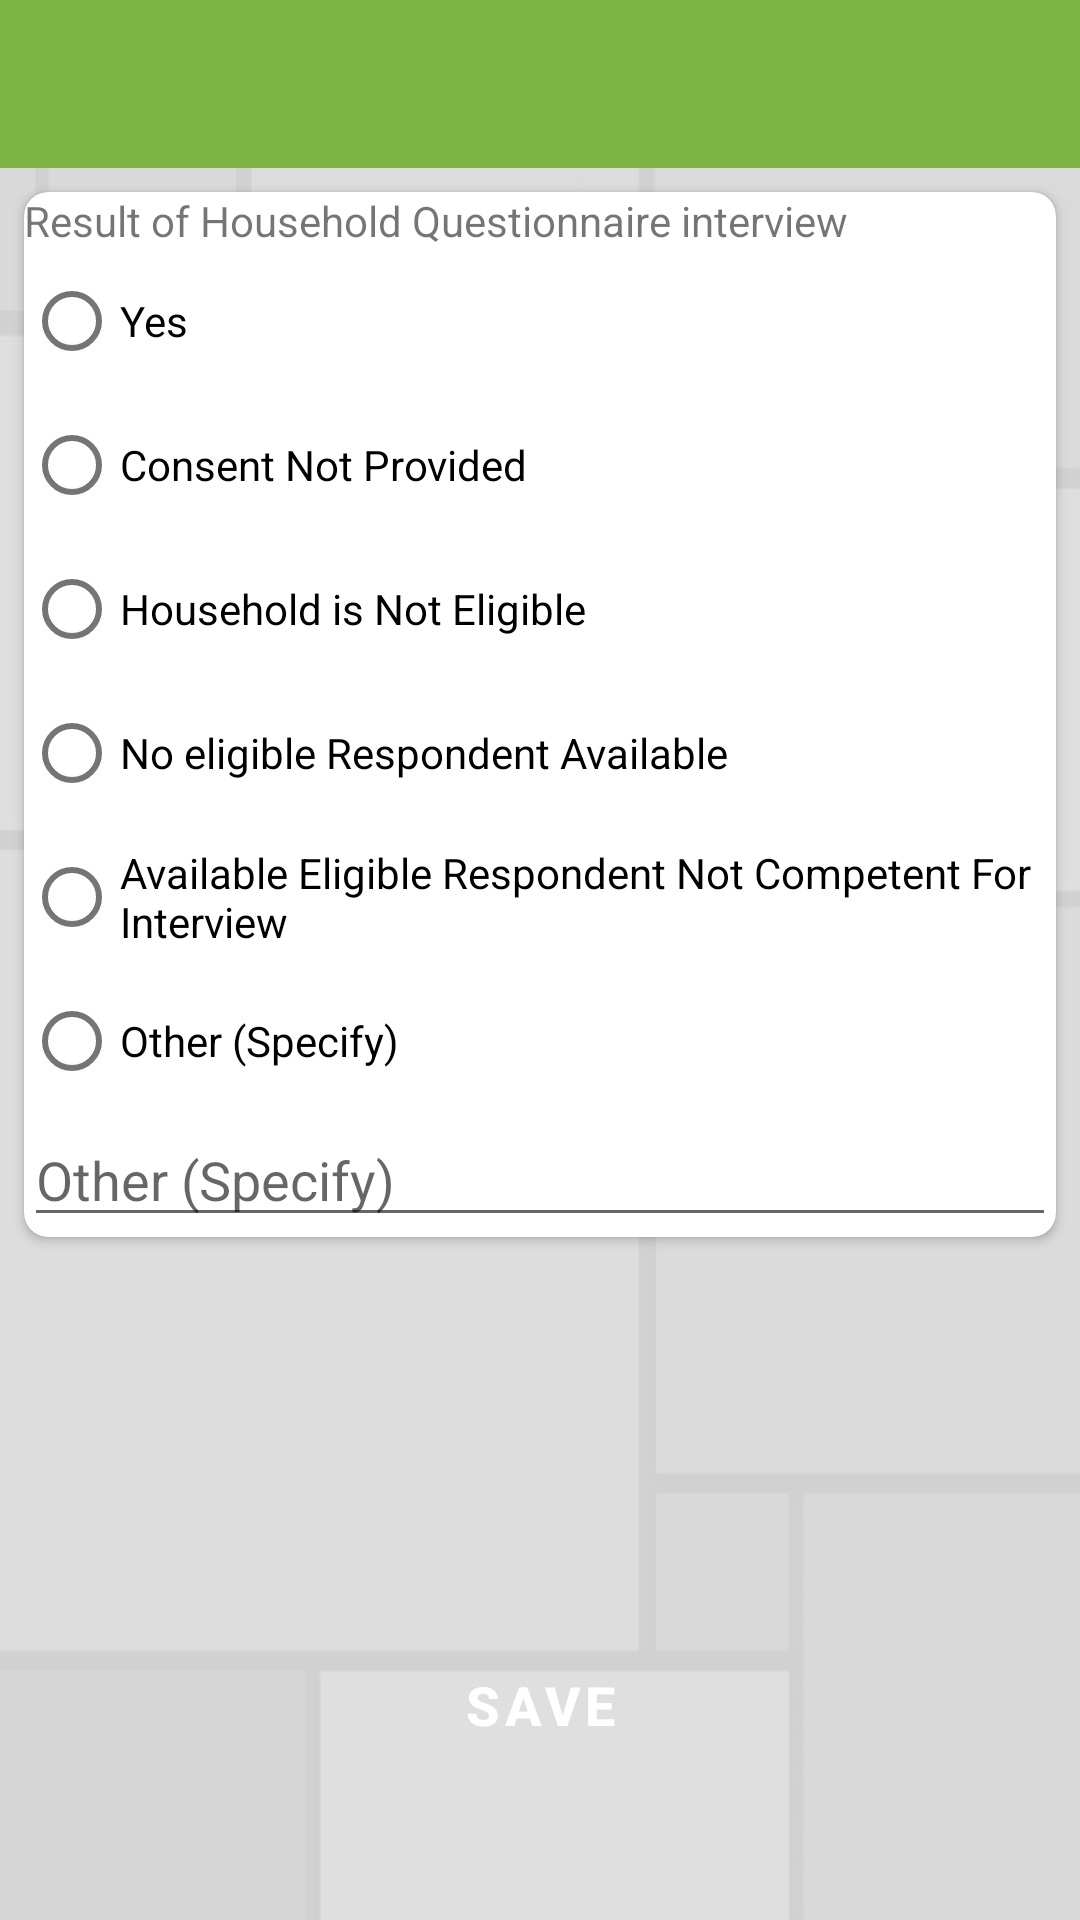

Layout XML and referenced resources for this Android screen:
<!-- AndroidManifest.xml: application theme Theme.main -->
<!-- res/layout/activity_ending.xml -->
<?xml version="1.0" encoding="utf-8"?>
<layout xmlns:android="http://schemas.android.com/apk/res/android"
    xmlns:app="http://schemas.android.com/apk/res-auto"
    xmlns:tools="http://schemas.android.com/tools"
    tools:context="enp_baseline.ui.EndingActivity">

    <data>

        <import type="android.view.View" />

        <variable
            name="form"
            type="edu.aku.hassannaqvi.wbcct_baseline.models.Form" />
    </data>


    <LinearLayout
        android:layout_width="match_parent"
        android:layout_height="wrap_content"
        android:background="@drawable/app_bg_gray"
        android:orientation="vertical">


        
        <androidx.appcompat.widget.Toolbar
            android:id="@+id/toolbar"
            style="@null"
            android:layout_width="match_parent"
            android:layout_height="wrap_content"
            android:background="@color/colorPrimary"
            android:minHeight="?attr/actionBarSize"
            android:theme="@style/ToolbarTheme"
            app:popupTheme="@style/ThemeOverlay.AppCompat.Light"
            app:subtitleTextAppearance="@style/Toolbar.SubtitleText"
            app:titleTextAppearance="@style/Toolbar.TitleText" />

        <ScrollView
            android:layout_width="match_parent"
            android:layout_height="wrap_content">

            <LinearLayout
                android:id="@+id/fldGrpEnd"
                android:layout_width="match_parent"
                android:layout_height="wrap_content"
                android:orientation="vertical">


                
                <androidx.cardview.widget.CardView
                    android:id="@+id/fldGrpCVistatus"
                    style="@style/cardView">

                    <LinearLayout
                        android:layout_width="match_parent"
                        android:layout_height="wrap_content"
                        android:orientation="vertical">

                        <LinearLayout
                            android:layout_width="match_parent"
                            android:layout_height="wrap_content"
                            android:background="@drawable/bottom"
                            android:orientation="horizontal">


                            <TextView
                                android:layout_width="match_parent"
                                android:layout_height="match_parent"
                                android:text="@string/istatus" />

                        </LinearLayout>

                        <RadioGroup
                            android:id="@+id/istatus"
                            android:layout_width="match_parent"
                            android:layout_height="wrap_content">

                            <RadioButton
                                android:id="@+id/istatusa"
                                android:layout_width="match_parent"
                                android:layout_height="wrap_content"
                                android:text="@string/istatusa" />

                            <RadioButton
                                android:id="@+id/istatusb"
                                android:layout_width="match_parent"
                                android:layout_height="wrap_content"
                                android:text="@string/istatusb" />

                            <RadioButton
                                android:id="@+id/istatusc"
                                android:layout_width="match_parent"
                                android:layout_height="wrap_content"
                                android:text="@string/istatusc" />

                            <RadioButton
                                android:id="@+id/istatusd"
                                android:layout_width="match_parent"
                                android:layout_height="wrap_content"
                                android:text="@string/istatusd" />

                            <RadioButton
                                android:id="@+id/istatuse"
                                android:layout_width="match_parent"
                                android:layout_height="wrap_content"
                                android:text="@string/istatuse" />

                            <RadioButton
                                android:id="@+id/istatus96"
                                android:layout_width="match_parent"
                                android:layout_height="wrap_content"
                                android:text="@string/istatus96" />

                            <EditText
                                android:id="@+id/istatus96x"
                                android:layout_width="match_parent"
                                android:layout_height="wrap_content"
                                android:digits="AaBbCcDdEeFfGgHhIiJjKkLlMmNnOoPpQqRrSsTtUuVvWwXxYyZz0123456789,. "
                                android:hint="@string/istatus96"
                                android:tag="istatus96"
                                android:text='@{istatus96.checked ? istatus96x.getText().toString() : ""}'
                                android:textDirection="ltr"
                                android:visibility='@{istatus96.checked? View.VISIBLE : View.GONE}' />

                        </RadioGroup>

                    </LinearLayout>

                </androidx.cardview.widget.CardView>


                
                <LinearLayout
                    android:layout_width="match_parent"
                    android:layout_height="wrap_content"
                    android:layout_gravity="end"
                    android:layout_marginTop="100dp"
                    android:orientation="horizontal"
                    android:padding="24dp">


                    
                    <Button
                        android:id="@+id/btn_Continue"
                        android:layout_width="match_parent"
                        android:layout_height="match_parent"
                        android:background="@drawable/capsule"
                        android:backgroundTint="@color/colorAccentOverlay"
                        android:backgroundTintMode="src_atop"
                        android:onClick="BtnEnd"
                        android:text="Save"
                        android:textColor="@color/white"
                        android:textSize="18sp"
                        android:textStyle="bold"
                        tools:ignore="OnClick" />

                </LinearLayout>
                

            </LinearLayout>

        </ScrollView>


    </LinearLayout>

</layout>
<!-- resources referenced by this layout -->
<resources>
  <color name="colorAccentOverlay">#7f4dd0e1</color>
  <color name="colorPrimary">#7cb342</color>
  <color name="white">#FFFFFFFF</color>
  <!-- drawable app_bg_gray: jpg bitmap (drawable, 10919 bytes) -->
  <string name="istatus"> Result of Household Questionnaire interview </string>
  <string name="istatus96"> Other (Specify) </string>
  <string name="istatusa"> Yes </string>
  <string name="istatusb"> Consent Not Provided </string>
  <string name="istatusc"> Household is Not Eligible </string>
  <string name="istatusd"> No eligible Respondent Available </string>
  <string name="istatuse"> Available Eligible Respondent Not Competent For Interview </string>
  <style name="Toolbar.SubtitleText" parent="TextAppearance.Widget.AppCompat.Toolbar.Subtitle">
          <item name="android:textStyle">italic</item>
          <item name="android:background">@null</item>
      </style>
  <style name="Toolbar.TitleText" parent="TextAppearance.Widget.AppCompat.Toolbar.Title">
          <item name="android:textSize">20sp</item>
          <item name="android:letterSpacing">0.15</item>
          <item name="android:textStyle">bold|italic</item>
          <item name="android:background">@null</item>
      </style>
  <style name="ToolbarTheme" parent="@style/ThemeOverlay.AppCompat.Dark.ActionBar">
          
          <item name="android:textColorPrimary">@color/white</item>
          
          <item name="actionMenuTextColor">@color/white</item>
          
          <item name="colorAccent">@color/colorAccent</item>
          
          <item name="colorControlNormal">@color/colorPrimary</item>
          
          <item name="colorControlActivated">@color/colorAccentLight</item>
          
          <item name="colorControlHighlight">@color/colorAccent</item>
          <item name="android:textColorSecondary">@color/white</item>
          <item name="android:background">@color/colorPrimary</item>
          <item name="android:typeface">sans</item>
          <item name="android:fontFamily">@font/jameel_noori_nastaleeq</item>
          <item name="android:maxHeight">@dimen/abc_action_bar_default_height_material</item>
          <item name="popupTheme">@style/ThemeOverlay.AppCompat.Light</item>
          <item name="titleTextAppearance">@style/Toolbar.TitleText</item>
          <item name="subtitleTextAppearance">@style/Toolbar.SubtitleText</item>
          
          
      </style>
  <style name="cardView">
          <item name="android:layout_width">match_parent</item>
          <item name="android:layout_height">wrap_content</item>
          <item name="android:layout_margin">8dp</item>
          <item name="android:padding">12dp</item>
          <item name="android:background">@color/whiteOverlay</item>
          
          <item name="cardCornerRadius">8dp</item>
          <item name="cardElevation">2dp</item>
      </style>
  <style name="Theme.main" parent="Theme.MaterialComponents.DayNight.DarkActionBar">
          <item name="colorPrimary">@color/colorPrimary</item>
          <item name="colorPrimaryVariant">@color/colorPrimaryLight</item>
          <item name="colorOnPrimary">@color/white</item>
          
          <item name="colorSecondary">@color/colorAccent</item>
          <item name="cardViewStyle">@style/cardView</item>
          <item name="colorSecondaryVariant">@color/colorAccentLight</item>
          <item name="colorOnSecondary">@color/black</item>
          <item name="android:windowFullscreen">true</item>
          
          <item name="android:statusBarColor" tools:targetApi="l">?attr/colorPrimaryVariant</item>
          
      </style>
  <color name="colorAccent">#4dd0e1</color>
  <color name="colorAccentLight">#88ffff</color>
  <color name="whiteOverlay">#7fffffff</color>
  <color name="colorPrimaryLight">#aee571</color>
  <color name="black">#FF000000</color>
</resources>
